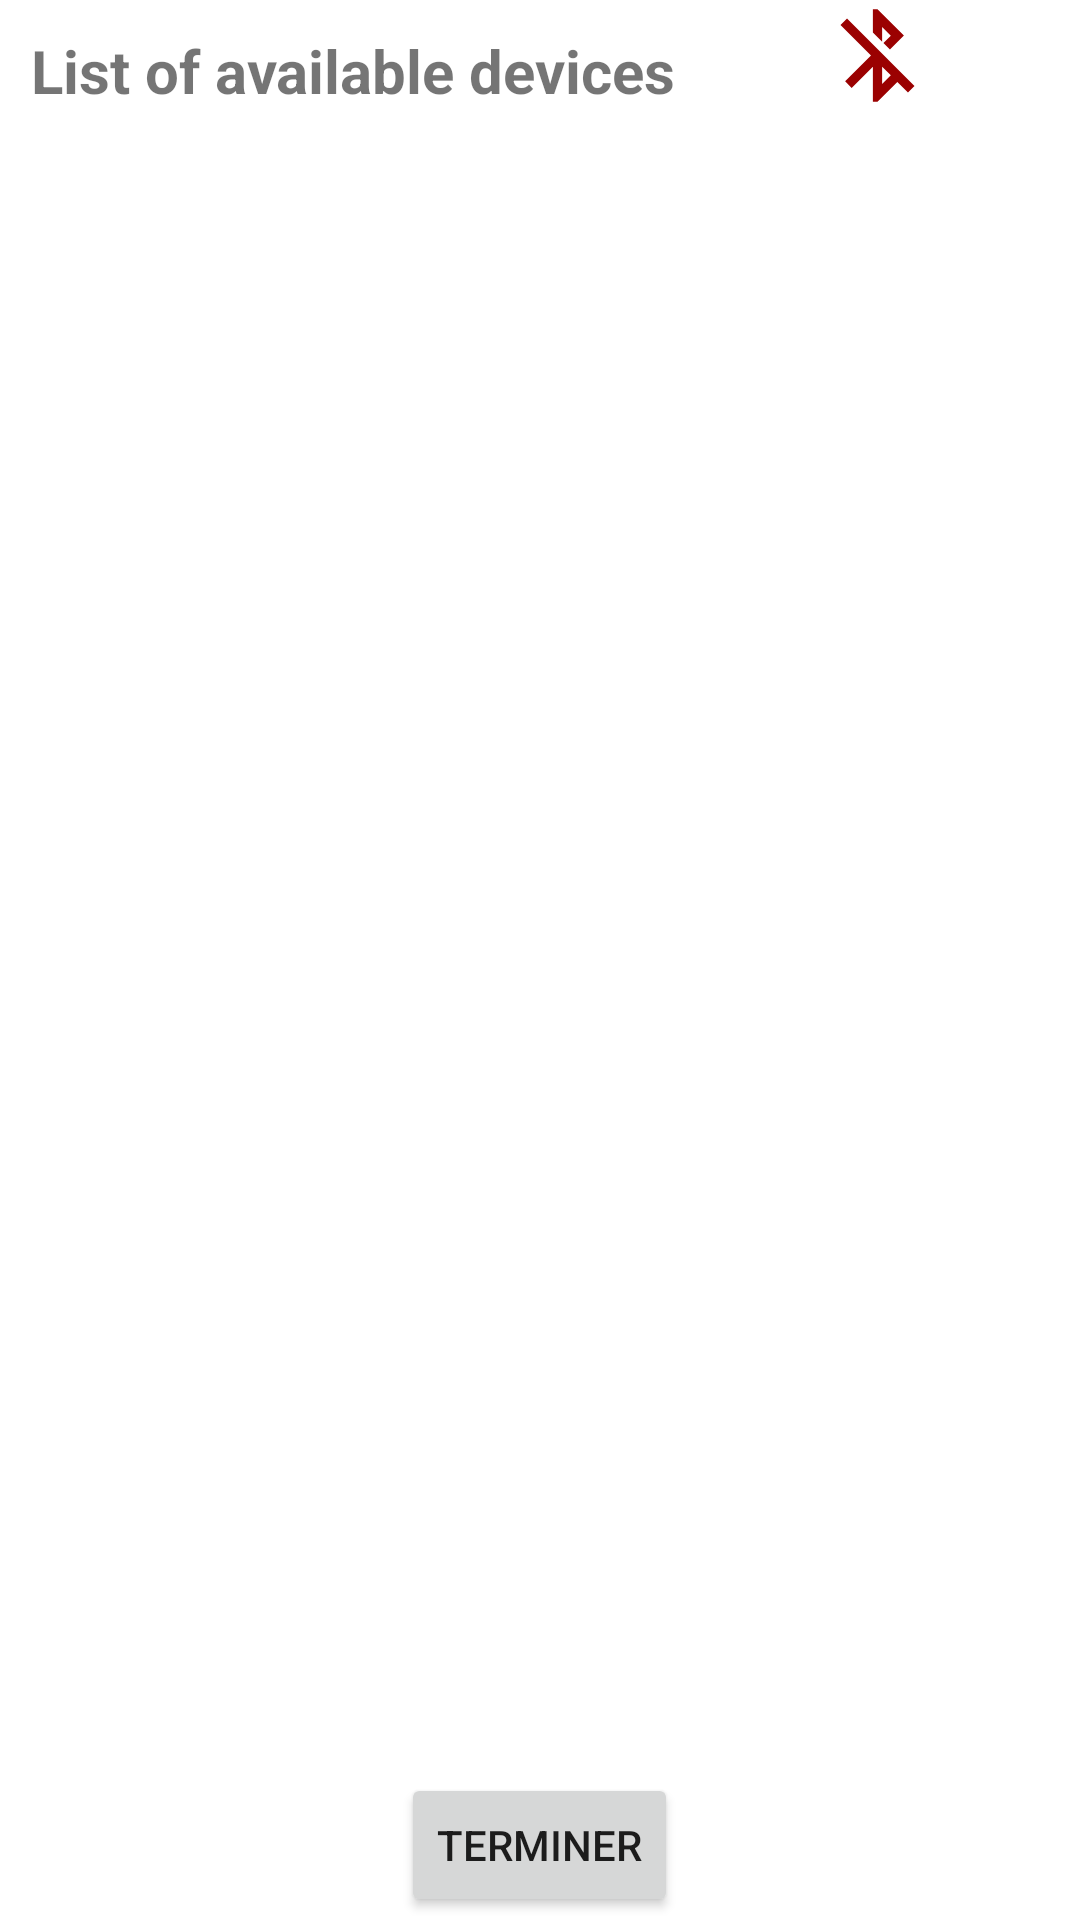

This screen was rendered from an Android layout file. Write that file and the resources it references.
<!-- AndroidManifest.xml: application theme Theme.ISE_OC_Projet -->
<!-- res/layout/activity_device_list.xml -->
<?xml version="1.0" encoding="utf-8"?>
<LinearLayout xmlns:android="http://schemas.android.com/apk/res/android"
    xmlns:app="http://schemas.android.com/apk/res-auto"
    android:layout_width="match_parent"
    android:layout_height="match_parent"
    android:gravity="center"
    android:orientation="vertical">

    <LinearLayout
        android:layout_width="match_parent"
        android:layout_height="wrap_content"
        android:gravity="center"
        android:orientation="horizontal">

        <TextView
            android:layout_width="wrap_content"
            android:layout_height="match_parent"
            android:layout_gravity="center"
            android:gravity="center"
            android:paddingLeft="10dp"
            android:paddingTop="10dp"
            android:text="@string/title_paired_devices"
            android:textSize="20sp"
            android:textStyle="bold" />

        <ImageView
            android:id="@+id/IMV_BT_status"
            android:layout_width="wrap_content"
            android:layout_height="match_parent"
            android:layout_weight="1"
            app:srcCompat="@drawable/bt_disable" />

    </LinearLayout>

    <Space
        android:layout_width="match_parent"
        android:layout_height="5px"
        android:background="#505050"
        android:backgroundTint="#000000" />

    <ListView
        android:id="@+id/available_devices"
        android:layout_width="match_parent"
        android:layout_height="match_parent"
        android:layout_weight="1.5"
        android:divider="#000000"
        android:dividerHeight="1dp">

    </ListView>

    <LinearLayout
        android:layout_width="match_parent"
        android:layout_height="match_parent"
        android:layout_weight="10"
        android:gravity="center"
        android:orientation="horizontal">

        <Button
            android:id="@+id/button_finish"
            android:layout_width="wrap_content"
            android:layout_height="wrap_content"
            android:text="Terminer" />
    </LinearLayout>

</LinearLayout>
<!-- resources referenced by this layout -->
<resources>
  <!-- drawable bt_disable (drawable) -->
  <vector android:height="24dp" android:tint="#9B0101"
      android:viewportHeight="24" android:viewportWidth="24"
      android:width="24dp" xmlns:android="http://schemas.android.com/apk/res/android">
      <path android:fillColor="@android:color/white" android:pathData="M13,5.83l1.88,1.88 -1.6,1.6 1.41,1.41 3.02,-3.02L12,2h-1v5.03l2,2v-3.2zM5.41,4L4,5.41 10.59,12 5,17.59 6.41,19 11,14.41V22h1l4.29,-4.29 2.3,2.29L20,18.59 5.41,4zM13,18.17v-3.76l1.88,1.88L13,18.17z"/>
  </vector>
  <string name="title_paired_devices">List of available devices</string>
  <style name="Theme.ISE_OC_Projet" parent="Theme.MaterialComponents.DayNight.DarkActionBar">
          
          <item name="colorPrimary">@color/purple_500</item>
          <item name="colorPrimaryVariant">@color/purple_700</item>
          <item name="colorOnPrimary">@color/white</item>
          
          <item name="colorSecondary">@color/teal_200</item>
          <item name="colorSecondaryVariant">@color/teal_700</item>
          <item name="colorOnSecondary">@color/black</item>
          
          <item name="android:statusBarColor" tools:targetApi="l">?attr/colorPrimaryVariant</item>
          
      </style>
  <!-- not gathered from this repository: default colours our renderer supplied (Android Studio template values) -->
  <color name="purple_500">#FF6200EE</color>
  <color name="purple_700">#FF3700B3</color>
  <color name="teal_200">#FF03DAC5</color>
  <color name="teal_700">#FF018786</color>
  <color name="black">#FF000000</color>
  <color name="white">#FFFFFFFF</color>
</resources>
